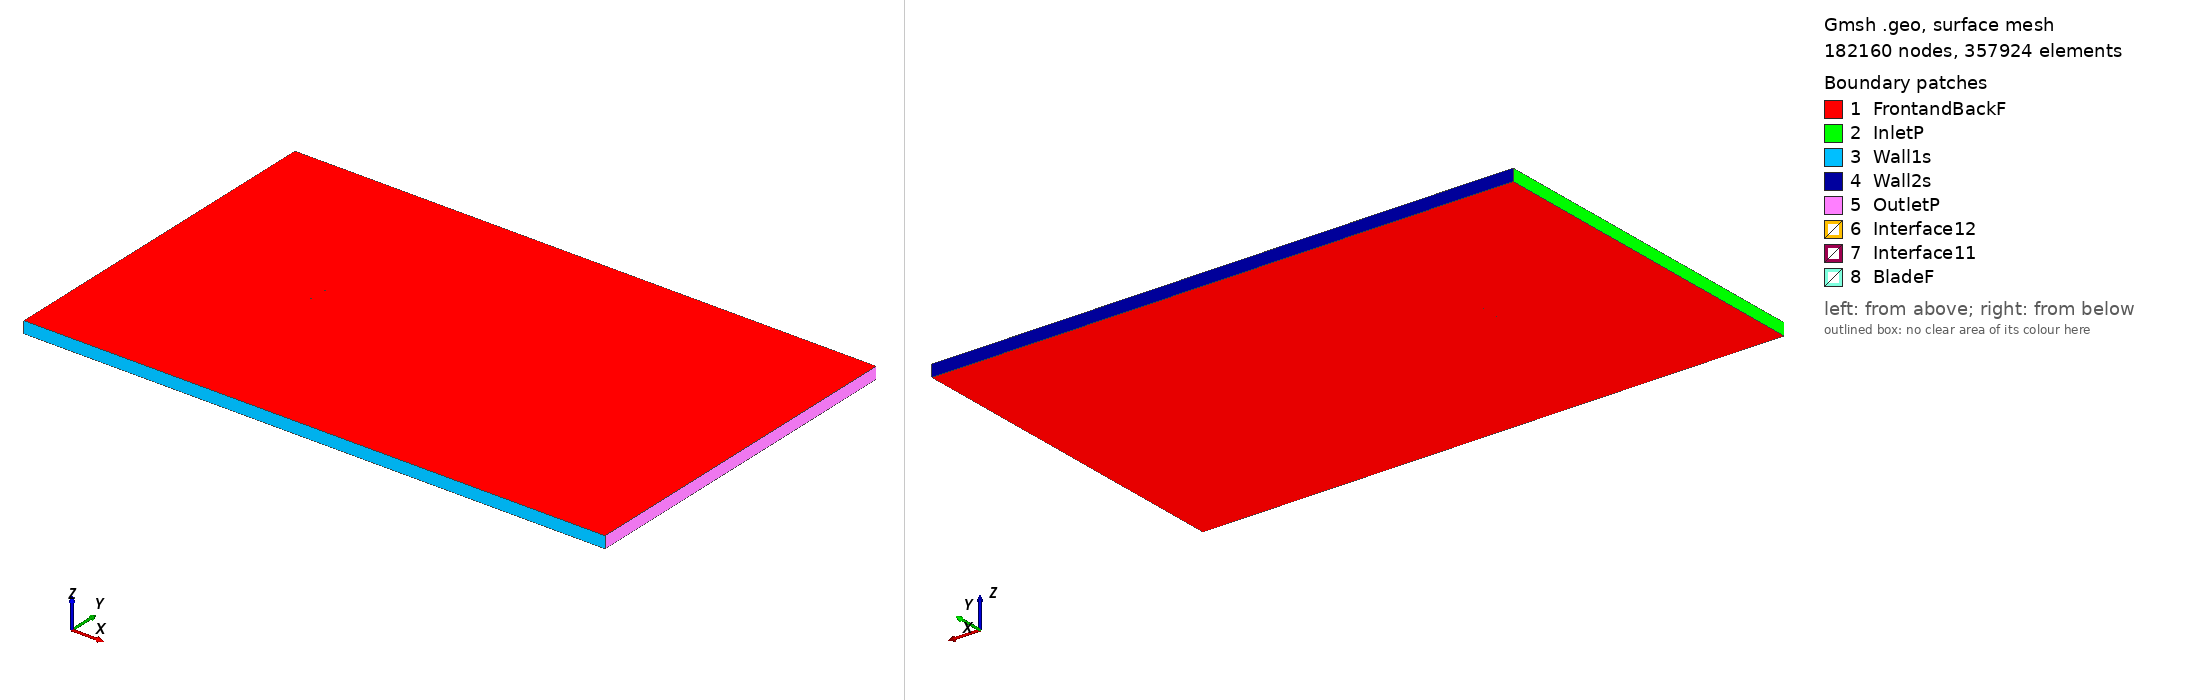

Gmsh geometry script, surface-meshed: 182160 nodes, 357924 surface elements. Boundary patches (legend numbers): 1 FrontandBackF, 2 InletP, 3 Wall1s, 4 Wall2s, 5 OutletP, 6 Interface12, 7 Interface11, 8 BladeF. Left view from above one corner, right view from below the opposite corner. Legend entries are the model's physical surfaces. The drawing asked Gmsh for element sizes between 1% and 20% of the model's largest extent; the script's own settings can give other sizes.

=== naca651212a06_tsr_-4.9539_aoa_-1.9524.geo (drawn) ===
SetFactory("OpenCASCADE");

Point(1) = {0.074917, 0.741929, 0, 1.0};
Point(2) = {0.069263, 0.742644, 0, 1.0};
Point(3) = {0.061247, 0.743776, 0, 1.0};
Point(4) = {0.053227, 0.744961, 0, 1.0};
Point(5) = {0.045200, 0.746133, 0, 1.0};
Point(6) = {0.037159, 0.747237, 0, 1.0};
Point(7) = {0.029101, 0.748233, 0, 1.0};
Point(8) = {0.021004, 0.749055, 0, 1.0};
Point(9) = {0.012893, 0.749641, 0, 1.0};
Point(10) = {0.004805, 0.749967, 0, 1.0};
Point(11) = {-0.003273, 0.750000, 0, 1.0};
Point(12) = {-0.011338, 0.749759, 0, 1.0};
Point(13) = {-0.019391, 0.749260, 0, 1.0};
Point(14) = {-0.027433, 0.748544, 0, 1.0};
Point(15) = {-0.035463, 0.747600, 0, 1.0};
Point(16) = {-0.043478, 0.746414, 0, 1.0};
Point(17) = {-0.051475, 0.744947, 0, 1.0};
Point(18) = {-0.059444, 0.743123, 0, 1.0};
Point(19) = {-0.063415, 0.742021, 0, 1.0};
Point(20) = {-0.067370, 0.740746, 0, 1.0};
Point(21) = {-0.071296, 0.739161, 0, 1.0};
Point(22) = {-0.073238, 0.738144, 0, 1.0};
Point(23) = {-0.073999, 0.737595, 0, 1.0};
Point(24) = {-0.074371, 0.737242, 0, 1.0};
Point(25) = {-0.074956, 0.735647, 0, 1.0};
Point(26) = {-0.073947, 0.734314, 0, 1.0};
Point(27) = {-0.073520, 0.734072, 0, 1.0};
Point(28) = {-0.072683, 0.733731, 0, 1.0};
Point(29) = {-0.070630, 0.733187, 0, 1.0};
Point(30) = {-0.066563, 0.732427, 0, 1.0};
Point(31) = {-0.062521, 0.731889, 0, 1.0};
Point(32) = {-0.058492, 0.731465, 0, 1.0};
Point(33) = {-0.050459, 0.730866, 0, 1.0};
Point(34) = {-0.042448, 0.730491, 0, 1.0};
Point(35) = {-0.034453, 0.730293, 0, 1.0};
Point(36) = {-0.026468, 0.730238, 0, 1.0};
Point(37) = {-0.018492, 0.730322, 0, 1.0};
Point(38) = {-0.010526, 0.730543, 0, 1.0};
Point(39) = {-0.002568, 0.730934, 0, 1.0};
Point(40) = {0.005380, 0.731513, 0, 1.0};
Point(41) = {0.013321, 0.732289, 0, 1.0};
Point(42) = {0.021243, 0.733204, 0, 1.0};
Point(43) = {0.029185, 0.734184, 0, 1.0};
Point(44) = {0.037170, 0.735233, 0, 1.0};
Point(45) = {0.045175, 0.736323, 0, 1.0};
Point(46) = {0.053194, 0.737442, 0, 1.0};
Point(47) = {0.066028, 0.738712, 0, 1.0};
Point(48) = {0.069251, 0.739608, 0, 1.0};
Point(49) = {0.074968, 0.740413, 0, 1.0};
Point(50) = {-0.074917, -0.741929, 0, 1.0};
Point(51) = {-0.069263, -0.742644, 0, 1.0};
Point(52) = {-0.061247, -0.743776, 0, 1.0};
Point(53) = {-0.053227, -0.744961, 0, 1.0};
Point(54) = {-0.045200, -0.746133, 0, 1.0};
Point(55) = {-0.037159, -0.747237, 0, 1.0};
Point(56) = {-0.029101, -0.748233, 0, 1.0};
Point(57) = {-0.021004, -0.749055, 0, 1.0};
Point(58) = {-0.012893, -0.749641, 0, 1.0};
Point(59) = {-0.004805, -0.749967, 0, 1.0};
Point(60) = {0.003273, -0.750000, 0, 1.0};
Point(61) = {0.011338, -0.749759, 0, 1.0};
Point(62) = {0.019391, -0.749260, 0, 1.0};
Point(63) = {0.027433, -0.748544, 0, 1.0};
Point(64) = {0.035463, -0.747600, 0, 1.0};
Point(65) = {0.043478, -0.746414, 0, 1.0};
Point(66) = {0.051475, -0.744947, 0, 1.0};
Point(67) = {0.059444, -0.743123, 0, 1.0};
Point(68) = {0.063415, -0.742021, 0, 1.0};
Point(69) = {0.067370, -0.740746, 0, 1.0};
Point(70) = {0.071296, -0.739161, 0, 1.0};
Point(71) = {0.073238, -0.738144, 0, 1.0};
Point(72) = {0.073999, -0.737595, 0, 1.0};
Point(73) = {0.074371, -0.737242, 0, 1.0};
Point(74) = {0.074956, -0.735647, 0, 1.0};
Point(75) = {0.073947, -0.734314, 0, 1.0};
Point(76) = {0.073520, -0.734072, 0, 1.0};
Point(77) = {0.072683, -0.733731, 0, 1.0};
Point(78) = {0.070630, -0.733187, 0, 1.0};
Point(79) = {0.066563, -0.732427, 0, 1.0};
Point(80) = {0.062521, -0.731889, 0, 1.0};
Point(81) = {0.058492, -0.731465, 0, 1.0};
Point(82) = {0.050459, -0.730866, 0, 1.0};
Point(83) = {0.042448, -0.730491, 0, 1.0};
Point(84) = {0.034453, -0.730293, 0, 1.0};
Point(85) = {0.026468, -0.730238, 0, 1.0};
Point(86) = {0.018492, -0.730322, 0, 1.0};
Point(87) = {0.010526, -0.730543, 0, 1.0};
Point(88) = {0.002568, -0.730934, 0, 1.0};
Point(89) = {-0.005380, -0.731513, 0, 1.0};
Point(90) = {-0.013321, -0.732289, 0, 1.0};
Point(91) = {-0.021243, -0.733204, 0, 1.0};
Point(92) = {-0.029185, -0.734184, 0, 1.0};
Point(93) = {-0.037170, -0.735233, 0, 1.0};
Point(94) = {-0.045175, -0.736323, 0, 1.0};
Point(95) = {-0.053194, -0.737442, 0, 1.0};
Point(96) = {-0.066028, -0.738712, 0, 1.0};
Point(97) = {-0.069251, -0.739608, 0, 1.0};
Point(98) = {-0.074968, -0.740413, 0, 1.0};

// Lines: first blade (splines 1-4)
Spline(1) = {1:15};
Spline(2) = {15:35};
Spline(3) = {35:49};
Spline(4) = {49,1};

// Lines: second blade (splines 5-8)
Spline(5) = {50:64};
Spline(6) = {64:84};
Spline(7) = {84:98};
Spline(8) = {98,50};

// Outer domain (points 20001-4 and lines)
Point(99) = {-13.50000000, -15.00000000, 0, 1.0};
Point(100) = {-13.50000000, 15.00000000, 0, 1.0};
Point(101) = {36.00000000, 15.00000000, 0, 1.0};
Point(102) = {36.00000000, -15.00000000, 0, 1.0};
Line(11) = {99, 100};
Line(12) = {100, 101};
Line(13) = {101, 102};
Line(14) = {99, 102};

// Interface (between moving and stationary domain) (circles)
Circle(9) = {0, 0, 0, 0.80000000, 0, 2*Pi};
Circle(10) = {0, 0, 0, 0.80000000, 0, 2*Pi};

// Loops collect Lines/Splines/etc (blade1, blade2, domain, first circle)
Line Loop(1) = {1:4};
Line Loop(2) = {5:8};
Line Loop(3) = {11,12,13,-14};
Line Loop(4) = {9};

// BooleanDifference cuts out the circle/interface from the domain
Plane Surface(1) = {3};
Plane Surface(2) = {4};
BooleanDifference{ Surface{1}; Delete;}{ Surface{2}; Delete;}

// This one cuts out the blades from the inner circle/interface
Line Loop(6) = {10};
Plane Surface(5) = {6};
Plane Surface(6) = {1};
Plane Surface(7) = {2};
BooleanDifference{ Surface{5}; Delete;}{ Surface{6,7}; Delete;}

// extrude to 3rd dimension
Extrude {0, 0, 1} {Surface{1}; Surface{5}; Layers{1}; Recombine;}

// Physical Surfaces are the named boundaries (patches)
Physical Surface("Interface11") = {12};
Physical Surface("Interface12") = {10};

// sides of domain
Physical Surface("InletP") = {6};
Physical Surface("OutletP") = {9};

// top and bottom of domain
Physical Surface("Wall1s") = {7};
Physical Surface("Wall2s") = {8};

// Check FrontandBackF by ensuring there is nothing in the 3rd dimension
Physical Surface("FrontandBackF") = {1,11,5,21};
Physical Surface("BladeF") = {13:20};
Physical Volume("Turbine") = {2};
Physical Volume("Farfield") = {1};

// settings for airfoil boundary layer
Field[1] = BoundaryLayer;
Field[1].EdgesList = {1:8};
Field[1].hwall_n = 1e-3;
Field[1].thickness = 1.5e-2;
Field[1].ratio = 1.05;
Field[1].Quads = 1;
BoundaryLayer Field = 1;

// control points for mesh (blade and interface)
// floor((arc length / 1.5mm)/ 6) -> Transfinite Line
Transfinite Line {1,2,3,5,6,7} = 33 Using Progression 1;
Transfinite Line {4,8} = 2 Using Progression 1;
Transfinite Line {9, 15} = 800 Using Progression 1;

// For more information on gmsh syntax, visit http://gmsh.info/doc/texinfo/gmsh.html
